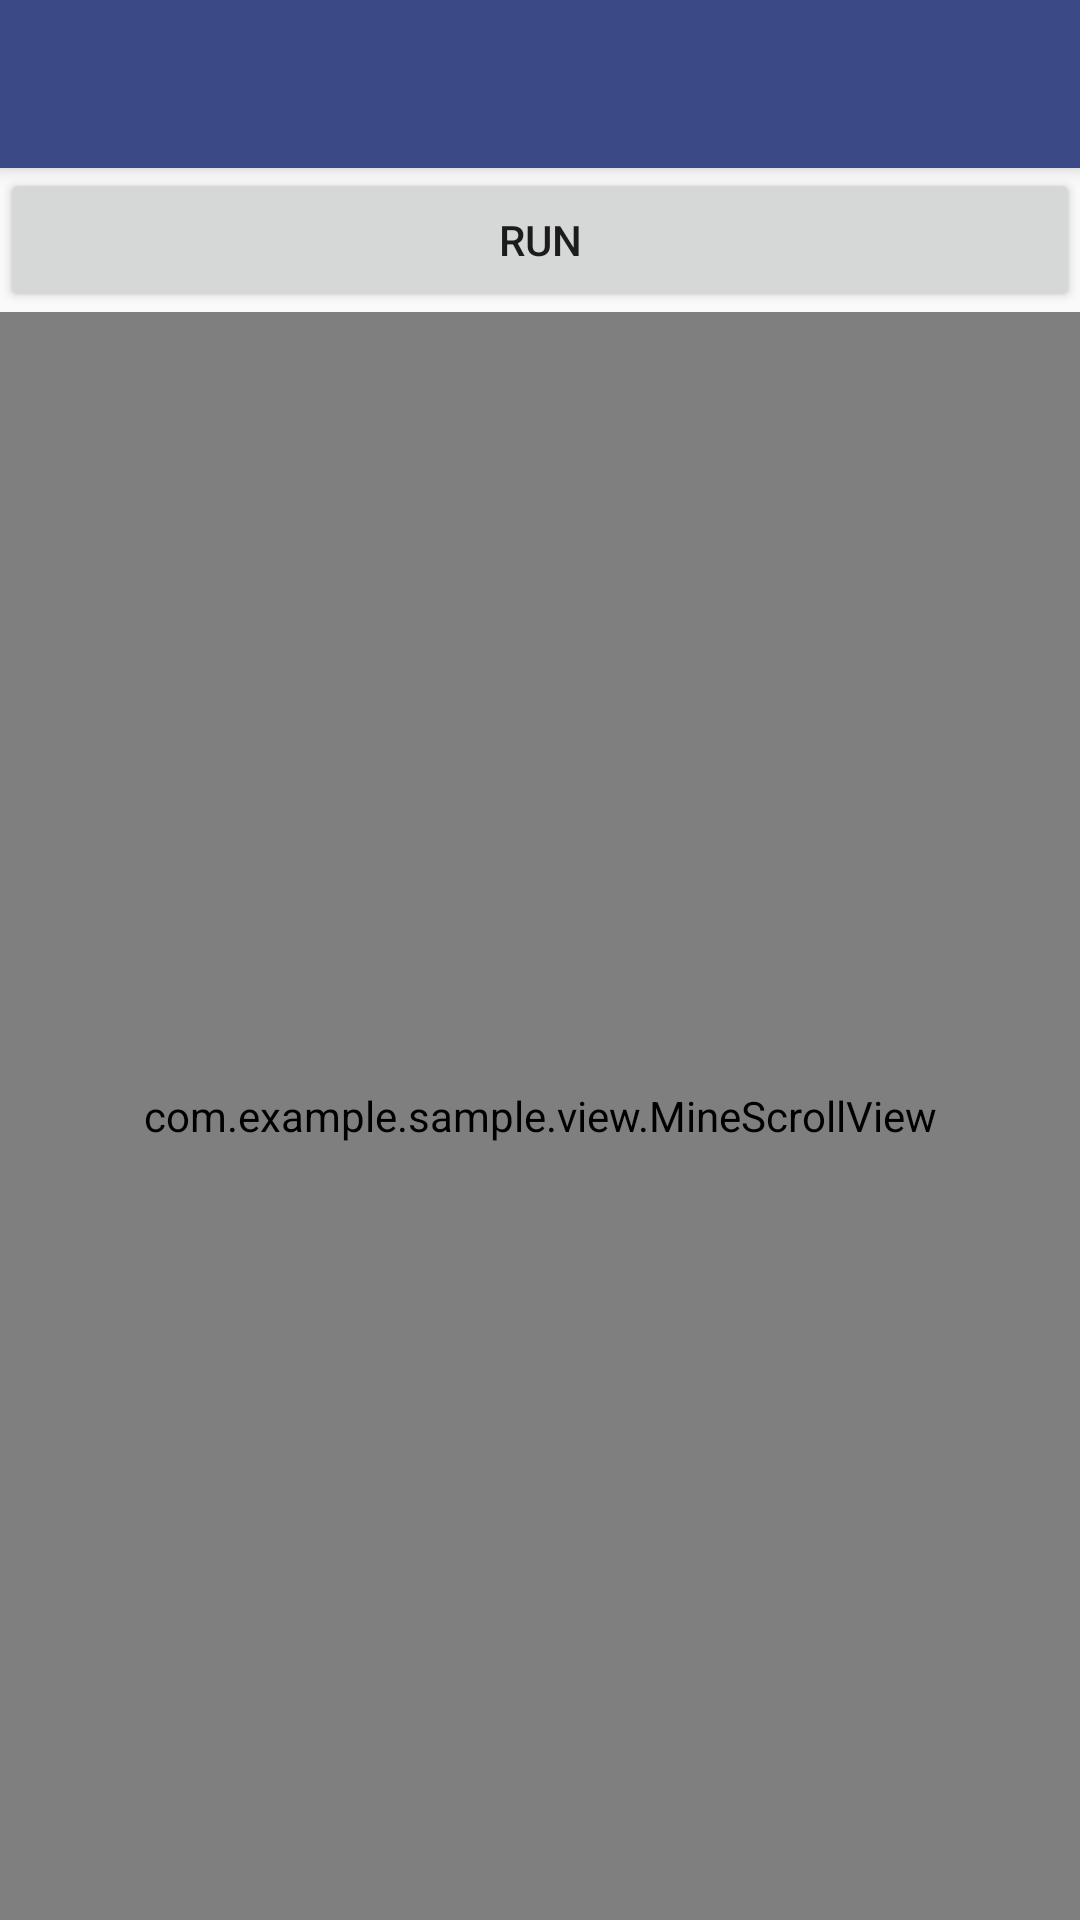

The Android layout XML behind this screen, and the referenced resources:
<!-- AndroidManifest.xml: application theme AppBaseTheme -->
<!-- res/layout/activity_auto_scroll.xml -->
<?xml version="1.0" encoding="utf-8"?>
<android.support.design.widget.CoordinatorLayout xmlns:android="http://schemas.android.com/apk/res/android"
    xmlns:app="http://schemas.android.com/apk/res-auto"
    xmlns:tools="http://schemas.android.com/tools"
    android:layout_width="match_parent"
    android:layout_height="match_parent"
    tools:context="com.example.sample.activity.AutoScrollActivity">
    <android.support.design.widget.AppBarLayout
        android:layout_width="match_parent"
        android:layout_height="wrap_content">
        <android.support.v7.widget.Toolbar
            android:id="@+id/toolbar"
            android:layout_width="match_parent"
            android:layout_height="wrap_content">

        </android.support.v7.widget.Toolbar>
    </android.support.design.widget.AppBarLayout>
    <LinearLayout
        android:layout_width="match_parent"
        android:layout_height="match_parent"
        app:layout_behavior="@string/appbar_scrolling_view_behavior"
        android:orientation="vertical">
        <Button
            android:id="@+id/btn"
            android:layout_width="match_parent"
            android:layout_height="wrap_content"
            android:visibility="visible"
            android:text="run"/>
        <com.example.sample.view.MineScrollView
            android:id="@+id/mine"
            android:layout_width="match_parent"
            android:visibility="visible"
            android:layout_height="match_parent">

        </com.example.sample.view.MineScrollView>


    </LinearLayout>


</android.support.design.widget.CoordinatorLayout>
<!-- resources referenced by this layout -->
<resources>
  <style name="AppBaseTheme" parent="Theme.AppCompat.Light.DarkActionBar">
          
          
          
          
          
          
          
          
          
          
  
          
          
          
  
          
          
          
          
          
          <item name="colorPrimary">@color/colorPrimary</item>
          <item name="colorPrimaryDark">@color/colorPrimaryDark</item>
          <item name="colorAccent">@color/colorAccent</item>
          
          
      </style>
  <color name="colorPrimary">#3b4987</color>
  <color name="colorPrimaryDark">#3b4987</color>
  <color name="colorAccent">#3b4987</color>
</resources>
